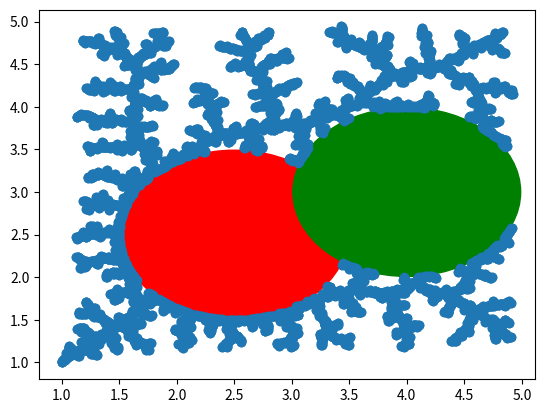

Generate this figure with matplotlib:
#!/usr/bin/env python3
# -*- coding: utf-8 -*-


"""
circular obstacles at (2.5,2.5) and (4,3)
"""

import numpy as np
import math
import matplotlib.pyplot as plt


source = [1,1]
goal = [4.5,4.5]
xg = goal[0]
yg = goal[1]
delta = 0.01
edges = []
distances = [0]
vertices = [source]
count = 1
rand = []
n = 0

while (n<10000):
    qrand = [np.random.uniform(low=1.0, high = 5.1),np.random.uniform(low=1.0, high = 5.1)]
    x2 = qrand[0]
    y2 = qrand[1]
    length = len(vertices)
    distances=[]
    for i in range(length):
        x1 = vertices[i][0]
        y1 = vertices[i][1]
        dist = math.sqrt((x1-x2)**2 + (y2-y1)**2)
        distances.append(dist)
    
    k = np.argmin(distances)
    x1 = vertices[k][0]
    y1 = vertices[k][1]
    theta = math.atan2(y2-y1,x2-x1)
    x_new = x1 + delta*math.cos(theta)
    y_new = y1 + delta*math.sin(theta)
    if (math.sqrt((x_new-2.5)**2 + (y_new-2.5)**2) > 1 and math.sqrt((x_new-4)**2 + (y_new-3)**2) > 1):
        new_node = [x_new,y_new]
        vertices.append(new_node)
    #if (math.sqrt((x_new-xg)**2 + (y_new-yg)**2) <= 0.1):
     #   break
    n=n+1
    
circle1 = plt.Circle((2.5,2.5), 0.99, color='r')
circle2 = plt.Circle((4,3), 0.99, color='green')
fig, ax = plt.subplots()
tree = plt.scatter(*zip(*vertices))
ax.add_artist(circle1)
ax.add_artist(circle2)
ax.add_artist(tree)
fig.show()
  
  